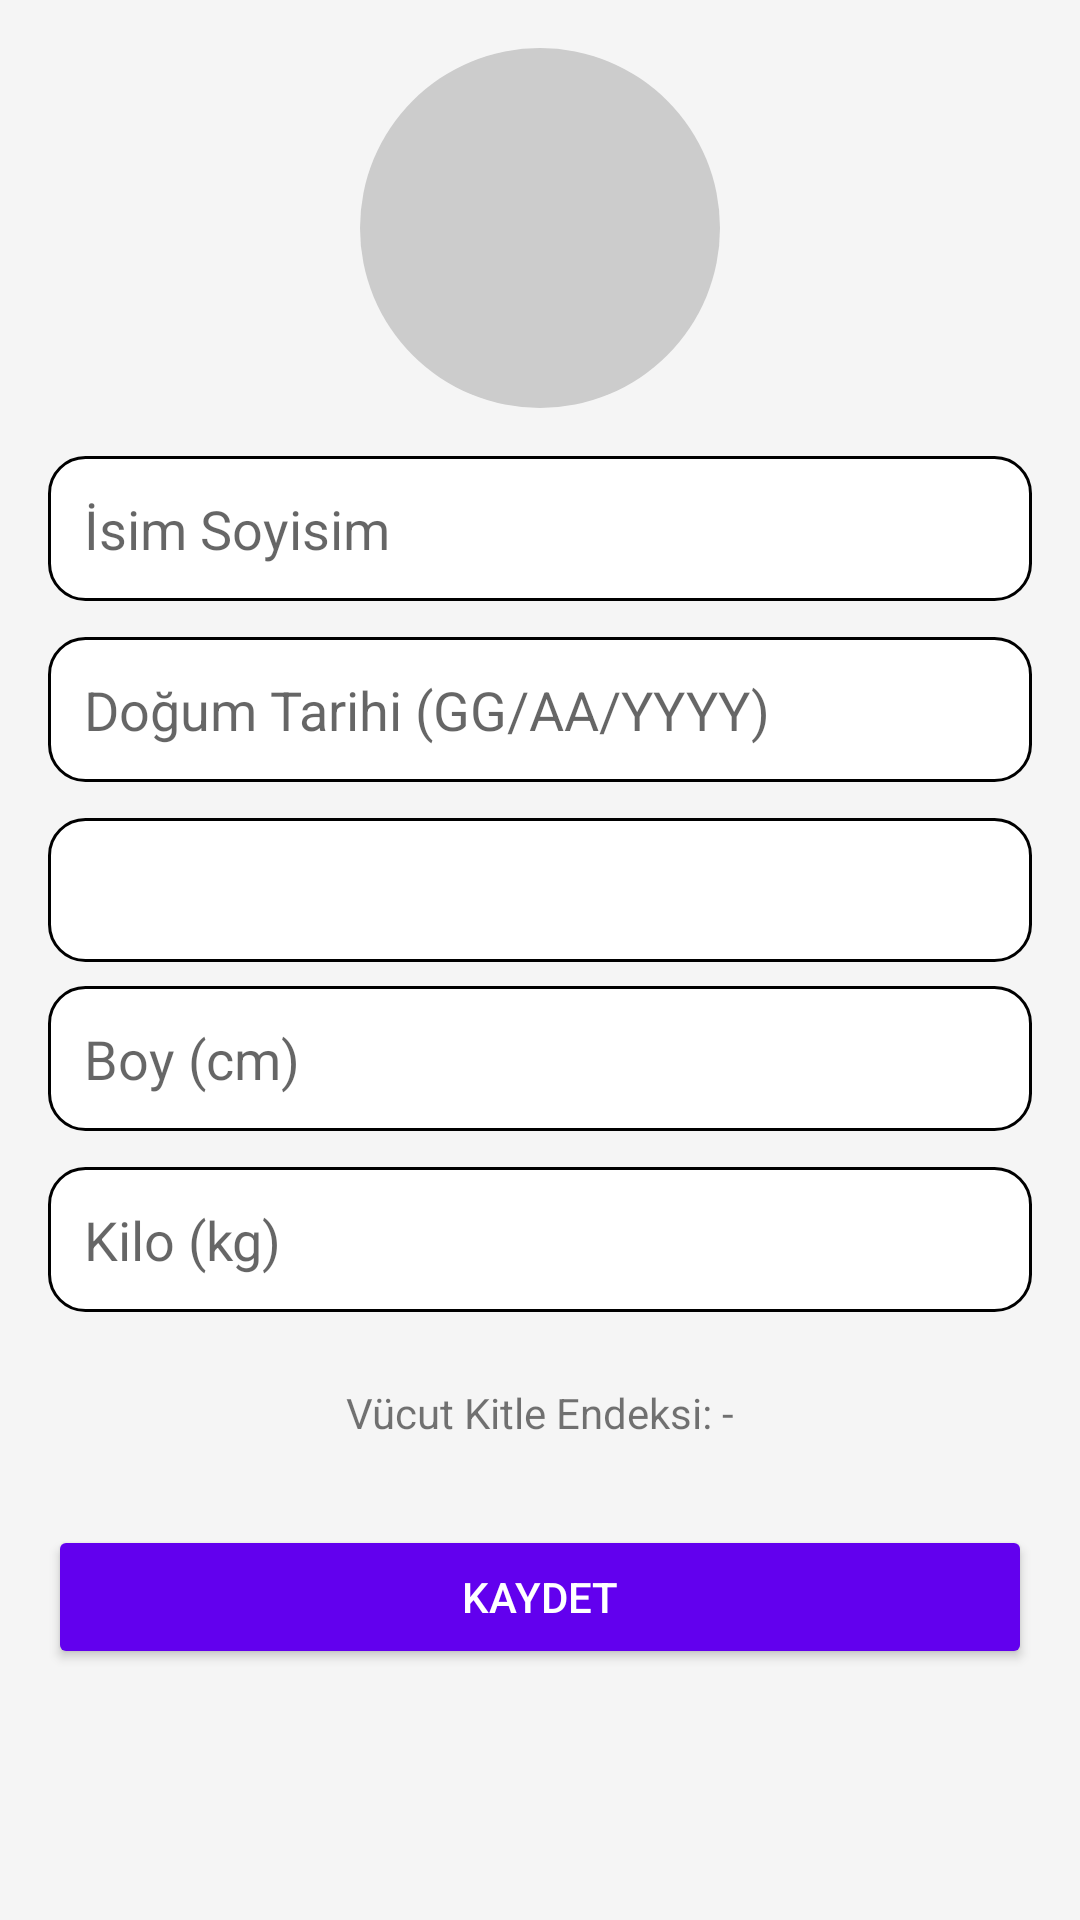

The Android layout XML behind this screen, and the referenced resources:
<!-- AndroidManifest.xml: application theme Theme.HuzurAtlası -->
<!-- res/layout/activity_profile.xml -->
<?xml version="1.0" encoding="utf-8"?>
<ScrollView
    xmlns:android="http://schemas.android.com/apk/res/android"
    android:layout_width="match_parent"
    android:layout_height="match_parent"
    android:background="@color/light_background"
    android:padding="16dp">

    <LinearLayout
        android:layout_width="match_parent"
        android:layout_height="wrap_content"
        android:orientation="vertical"
        android:gravity="center_horizontal">

        
        <ImageView
            android:id="@+id/profileImage"
            android:layout_width="120dp"
            android:layout_height="120dp"
            android:layout_marginBottom="16dp"
            android:background="@drawable/circle_background"
            android:src="@drawable/default_avatar"
            android:contentDescription="@string/profile_image_desc"
            android:scaleType="centerCrop" />

        
        <EditText
            android:id="@+id/editName"
            android:layout_width="match_parent"
            android:layout_height="wrap_content"
            android:hint="İsim Soyisim"
            android:inputType="textPersonName"
            android:padding="12dp"
            android:background="@drawable/input_background"
            android:layout_marginBottom="12dp" />

        
        <EditText
            android:id="@+id/editBirthDate"
            android:layout_width="match_parent"
            android:layout_height="wrap_content"
            android:hint="Doğum Tarihi (GG/AA/YYYY)"
            android:inputType="date"
            android:padding="12dp"
            android:background="@drawable/input_background"
            android:layout_marginBottom="12dp" />

        
        <Spinner
            android:id="@+id/spinnerBloodGroup"
            android:layout_width="match_parent"
            android:layout_height="48dp"
            android:layout_marginBottom="8dp"
            android:background="@drawable/input_background" />

        
        <EditText
            android:id="@+id/editHeight"
            android:layout_width="match_parent"
            android:layout_height="wrap_content"
            android:hint="Boy (cm)"
            android:inputType="numberDecimal"
            android:padding="12dp"
            android:background="@drawable/input_background"
            android:layout_marginBottom="12dp" />

        
        <EditText
            android:id="@+id/editWeight"
            android:layout_width="match_parent"
            android:layout_height="wrap_content"
            android:hint="Kilo (kg)"
            android:inputType="numberDecimal"
            android:padding="12dp"
            android:background="@drawable/input_background"
            android:layout_marginBottom="12dp" />

        
        <TextView
            android:id="@+id/textBMI"
            android:layout_width="match_parent"
            android:layout_height="wrap_content"
            android:padding="12dp"
            android:gravity="center"
            android:background="@drawable/output_background"
            android:text="Vücut Kitle Endeksi: -"
            android:layout_marginBottom="16dp" />

        
        <Button
            android:id="@+id/buttonSave"
            android:layout_width="match_parent"
            android:layout_height="wrap_content"
            android:backgroundTint="@color/primaryColor"
            android:text="Kaydet"
            android:textColor="@android:color/white"
            android:layout_marginBottom="16dp" />

    </LinearLayout>
</ScrollView>
<!-- resources referenced by this layout -->
<resources>
  <color name="light_background">#F5F5F5</color>
  <color name="primaryColor">#6200EE</color>
  <!-- drawable circle_background (drawable) -->
  <?xml version="1.0" encoding="utf-8"?>
  <shape xmlns:android="http://schemas.android.com/apk/res/android"
      android:shape="oval">
      <solid android:color="#FFCCCCCC" /> 
      <size
          android:width="150dp"
          android:height="150dp" />
  </shape>
  <!-- drawable input_background (drawable) -->
  <shape xmlns:android="http://schemas.android.com/apk/res/android">
      <solid android:color="@android:color/white" />
      <corners android:radius="12dp" />
      <stroke android:width="1dp" android:color="@color/black" />
  </shape>
  <string name="profile_image_desc">Profil resmi</string>
  <style name="Theme.HuzurAtlası" parent="Theme.AppCompat.Light.NoActionBar">
          
          <item name="colorPrimary">@color/purple_500</item>
          <item name="colorPrimaryDark">@color/purple_700</item>
          <item name="colorAccent">@color/teal_200</item>
          <item name="android:windowFullscreen">true</item>,<item name="android:windowBackground">@android:color/white</item>
      </style>
  <color name="black">#FF000000</color>
  <color name="purple_500">#FF6200EE</color>
  <color name="purple_700">#FF3700B3</color>
  <color name="teal_200">#FF03DAC5</color>
</resources>
